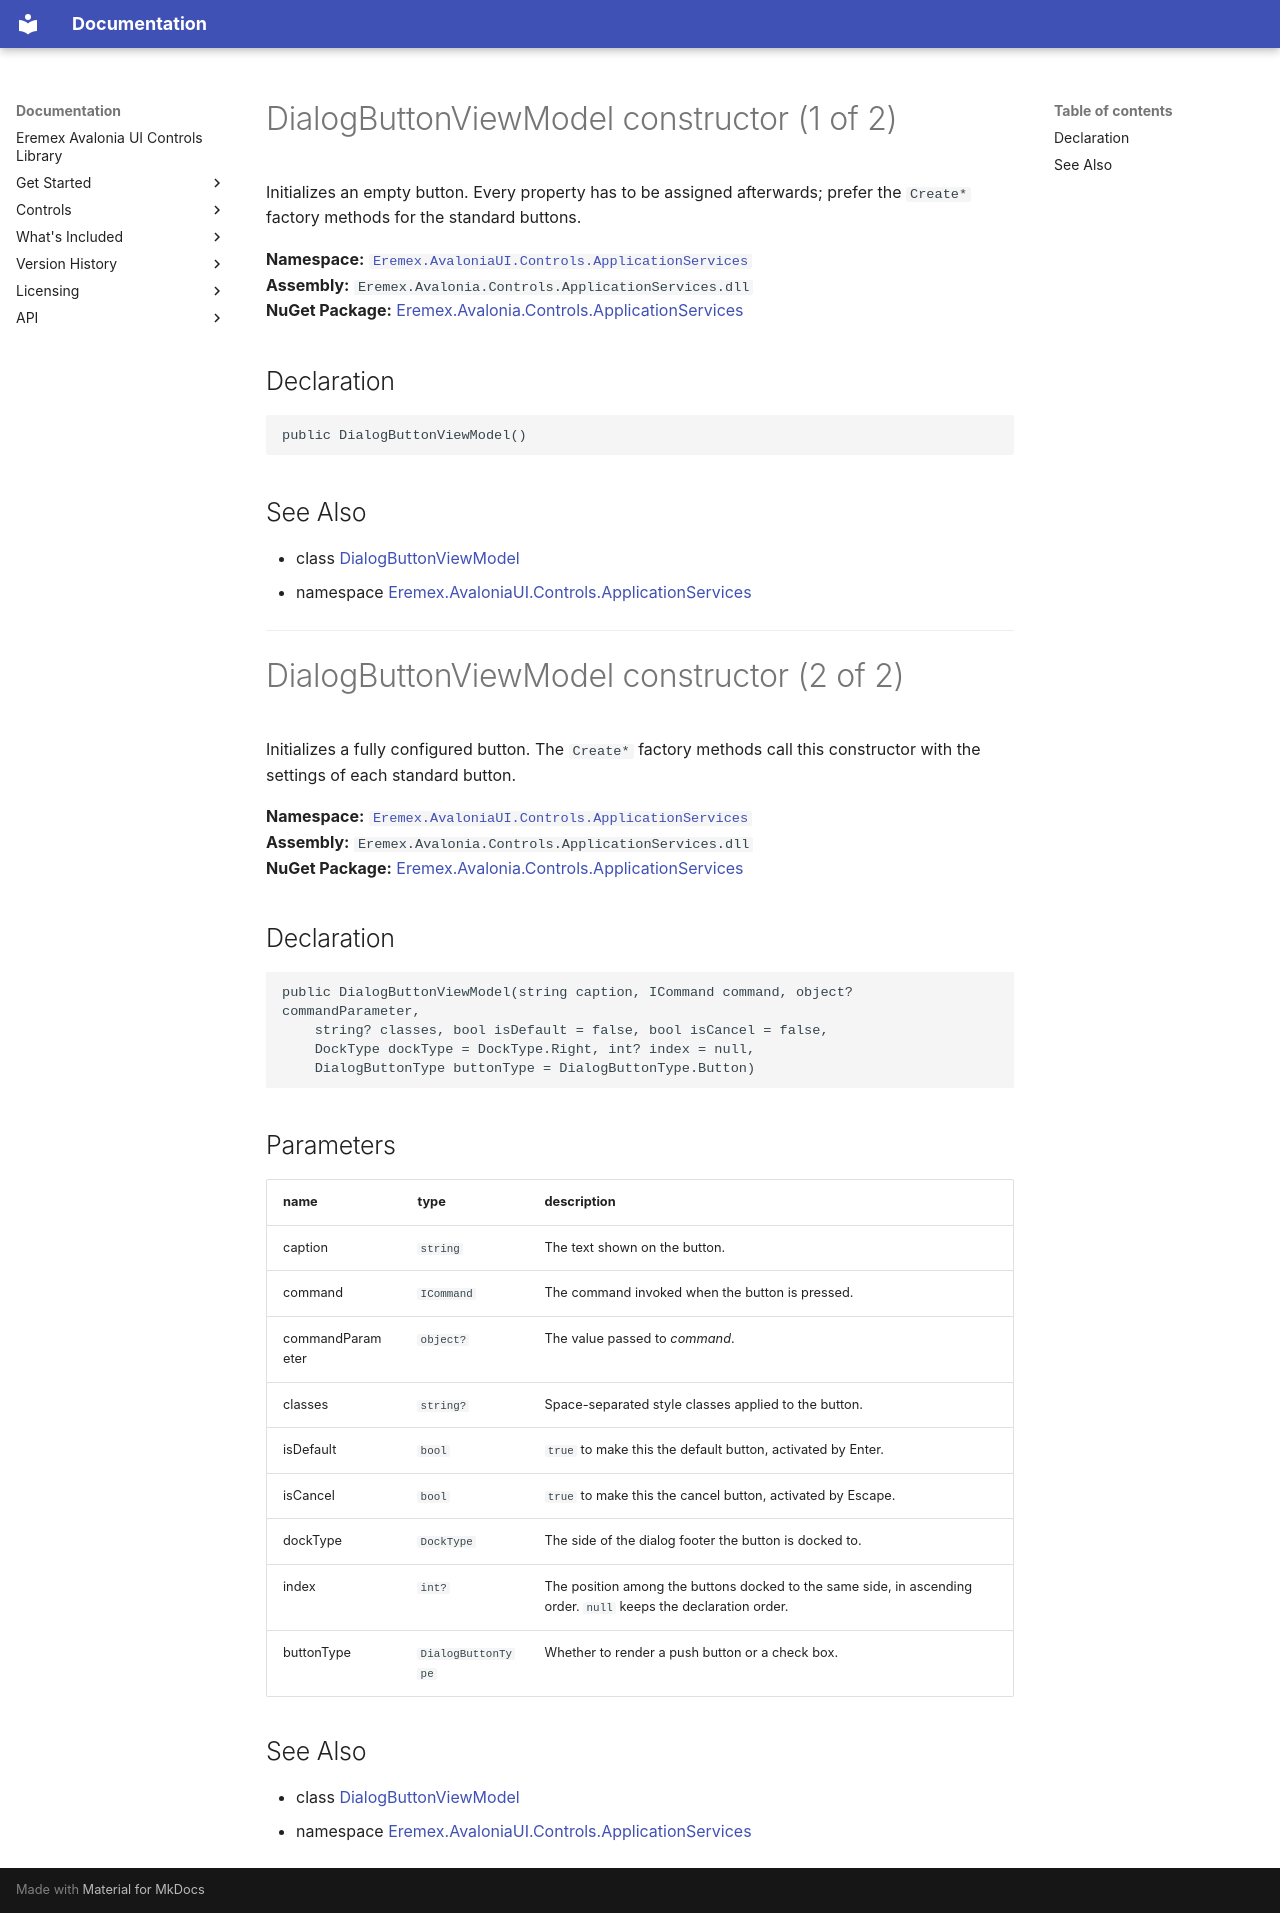

repository: Eremex/controls-doc · page: API/Eremex.AvaloniaUI.Controls.ApplicationServices/DialogButtonViewModel/DialogButtonViewModel/index.html · generator: mkdocs

# DialogButtonViewModel constructor (1 of 2)

Initializes an empty button. Every property has to be assigned afterwards; prefer the `Create*` factory methods for the standard buttons.

**Namespace:** [`Eremex.AvaloniaUI.Controls.ApplicationServices`](../index.md)  
**Assembly:** `Eremex.Avalonia.Controls.ApplicationServices.dll`  
**NuGet Package:** [Eremex.Avalonia.Controls.ApplicationServices](https://www.nuget.org/packages/Eremex.Avalonia.Controls.ApplicationServices)

## Declaration

```csharp
public DialogButtonViewModel()
```

## See Also

* class [DialogButtonViewModel](../DialogButtonViewModel.md)
* namespace [Eremex.AvaloniaUI.Controls.ApplicationServices](../index.md)

---

# DialogButtonViewModel constructor (2 of 2)

Initializes a fully configured button. The `Create*` factory methods call this constructor with the settings of each standard button.

**Namespace:** [`Eremex.AvaloniaUI.Controls.ApplicationServices`](../index.md)  
**Assembly:** `Eremex.Avalonia.Controls.ApplicationServices.dll`  
**NuGet Package:** [Eremex.Avalonia.Controls.ApplicationServices](https://www.nuget.org/packages/Eremex.Avalonia.Controls.ApplicationServices)

## Declaration

```csharp
public DialogButtonViewModel(string caption, ICommand command, object? commandParameter, 
    string? classes, bool isDefault = false, bool isCancel = false, 
    DockType dockType = DockType.Right, int? index = null, 
    DialogButtonType buttonType = DialogButtonType.Button)
```

## Parameters

| name | type | description |
| --- | --- | --- |
| caption | `string` | The text shown on the button. |
| command | `ICommand` | The command invoked when the button is pressed. |
| commandParameter | `object?` | The value passed to *command*. |
| classes | `string?` | Space-separated style classes applied to the button. |
| isDefault | `bool` | `true` to make this the default button, activated by Enter. |
| isCancel | `bool` | `true` to make this the cancel button, activated by Escape. |
| dockType | `DockType` | The side of the dialog footer the button is docked to. |
| index | `int?` | The position among the buttons docked to the same side, in ascending order. `null` keeps the declaration order. |
| buttonType | `DialogButtonType` | Whether to render a push button or a check box. |

## See Also

* class [DialogButtonViewModel](../DialogButtonViewModel.md)
* namespace [Eremex.AvaloniaUI.Controls.ApplicationServices](../index.md)

<!-- DO NOT EDIT: generated by xmldocmd for Eremex.Avalonia.Controls.ApplicationServices.dll -->
